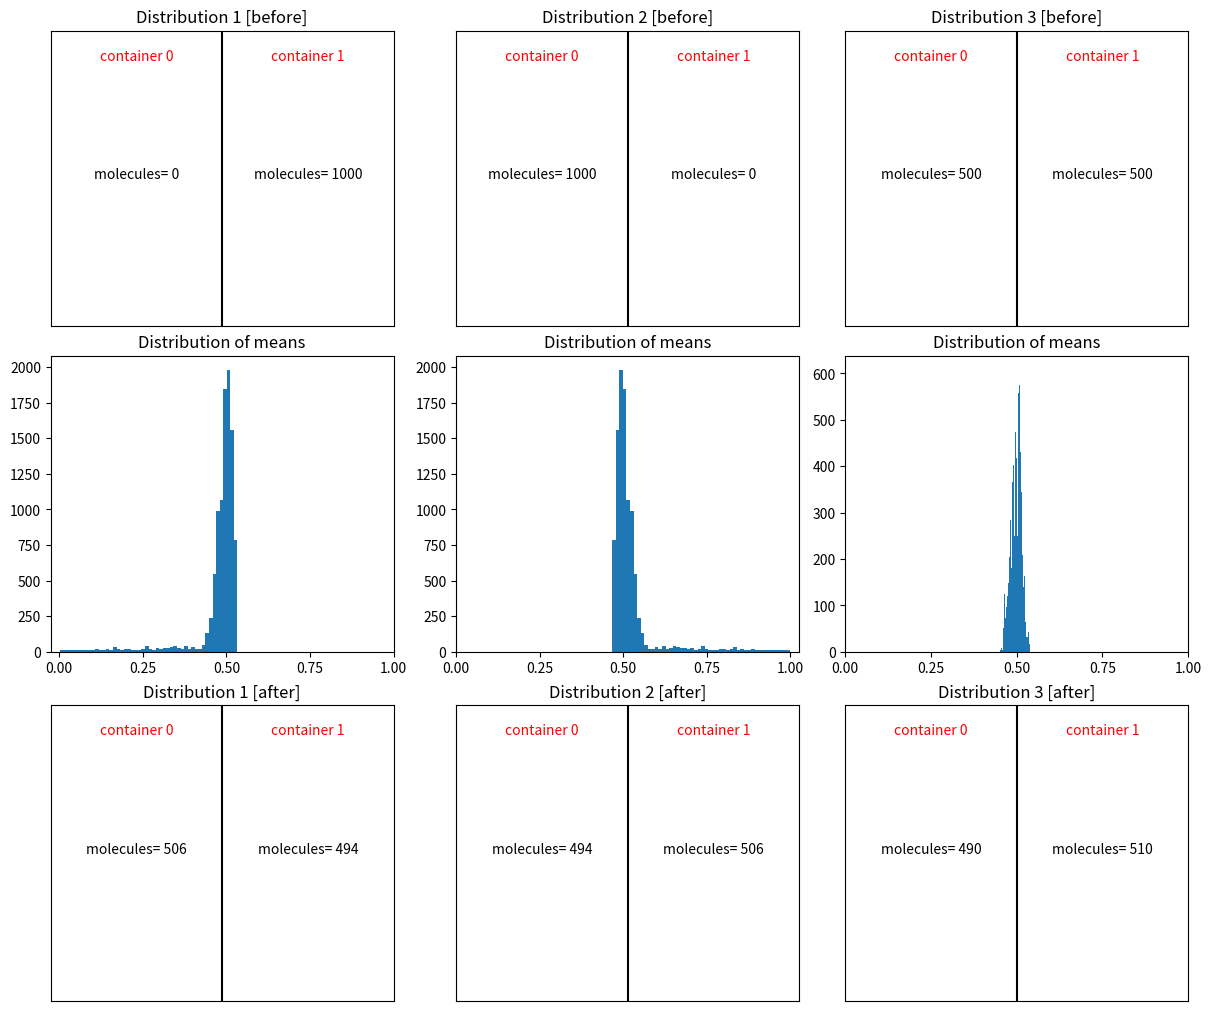

Here is the Python script that generated this plot:
# more details about "Ehrenfest model/chain": https://de.wikipedia.org/wiki/Ehrenfest-Modell

# dependencies
import numpy as np
import matplotlib.pyplot as plt

# inputs
num_of_molecules = 1000
time = 10000

# distribution 1: at the beginning (time=0), all molecules are inside the container=0
distribution_1 = np.zeros(shape= num_of_molecules)
num_of_molecules_before_1 = (int(distribution_1.sum()), int(num_of_molecules - distribution_1.sum()))
distribution_mean_per_time_1 = np.empty(shape= time)

# distribution 2: at the beginning (time=0), all molecules are inside the container=1
distribution_2 = np.ones(shape= num_of_molecules)
num_of_molecules_before_2 = (int(distribution_2.sum()), int(num_of_molecules - distribution_2.sum()))
distribution_mean_per_time_2 = np.empty(shape= time)

# distribution 3: at the beginning (time=0), molecules are spread into two containers by 50/50 chance
distribution_3 = np.zeros(shape= num_of_molecules)
distribution_3[: num_of_molecules // 2] = 1
num_of_molecules_before_3 = (int(distribution_3.sum()), int(num_of_molecules - distribution_3.sum()))
distribution_mean_per_time_3 = np.empty(shape= time)


# index
index = np.arange(num_of_molecules)
                  
# change the state in each time lapse
for i in range(time):
    random_molecule_index = np.random.choice(num_of_molecules)

    # modify distributions
    distribution_1[random_molecule_index] = 1 - distribution_1[random_molecule_index]
    distribution_2[random_molecule_index] = 1 - distribution_2[random_molecule_index]
    distribution_3[random_molecule_index] = 1 - distribution_3[random_molecule_index]

    # compute new mean for time=i
    distribution_mean_per_time_1[i] = np.mean(distribution_1)
    distribution_mean_per_time_2[i] = np.mean(distribution_2)
    distribution_mean_per_time_3[i] = np.mean(distribution_3)

num_of_molecules_after_1 = (int(distribution_1.sum()), int(num_of_molecules - distribution_1.sum()))
num_of_molecules_after_2 = (int(distribution_2.sum()), int(num_of_molecules - distribution_2.sum()))
num_of_molecules_after_3 = (int(distribution_3.sum()), int(num_of_molecules - distribution_3.sum()))

# plot
def show_container(i, j, **kwargs):
    axs[i, j].plot([0.5, 0.5], [0, 1], color= 'black')
    axs[i, j].set(xlim= (0, 1), ylim= (0, 1), xticks= [], yticks= [], **kwargs)

def add_text(i, j, molecules_per_container):
    axs[i, j].text(0.25, 0.5, f"molecules= {molecules_per_container[0]}", fontsize= 10, ha= 'center')
    axs[i, j].text(0.25, 0.9, "container 0", fontsize= 10, ha= 'center', color= 'red')
    axs[i, j].text(0.75, 0.5, f"molecules= {molecules_per_container[1]}", fontsize= 10, ha= 'center')
    axs[i, j].text(0.75, 0.9, "container 1", fontsize= 10, ha= 'center', color= 'red')

fig, axs = plt.subplots(nrows= 3, ncols= 3, figsize= (12, 10), layout= 'constrained')

# first row
show_container(0, 0, title= "Distribution 1 [before]")
add_text(0, 0, num_of_molecules_before_1)
show_container(0, 1, title= "Distribution 2 [before]")
add_text(0, 1, num_of_molecules_before_2)
show_container(0, 2, title= "Distribution 3 [before]")
add_text(0, 2, num_of_molecules_before_3)

# second row
axs[1, 0].hist(distribution_mean_per_time_1, bins= 50)
axs[1, 0].set(title= "Distribution of means", xticks= np.linspace(0, 1, 5))
axs[1, 1].hist(distribution_mean_per_time_2, bins= 50)
axs[1, 1].set(title= "Distribution of means", xticks= np.linspace(0, 1, 5))
axs[1, 2].hist(distribution_mean_per_time_3, bins= 50)
axs[1, 2].set(title= "Distribution of means", xticks= np.linspace(0, 1, 5))

# third row
show_container(2, 0, title= "Distribution 1 [after]")
add_text(2, 0, num_of_molecules_after_1)
show_container(2, 1, title= "Distribution 2 [after]")
add_text(2, 1, num_of_molecules_after_2)
show_container(2, 2, title= "Distribution 3 [after]")
add_text(2, 2, num_of_molecules_after_3)

plt.show()